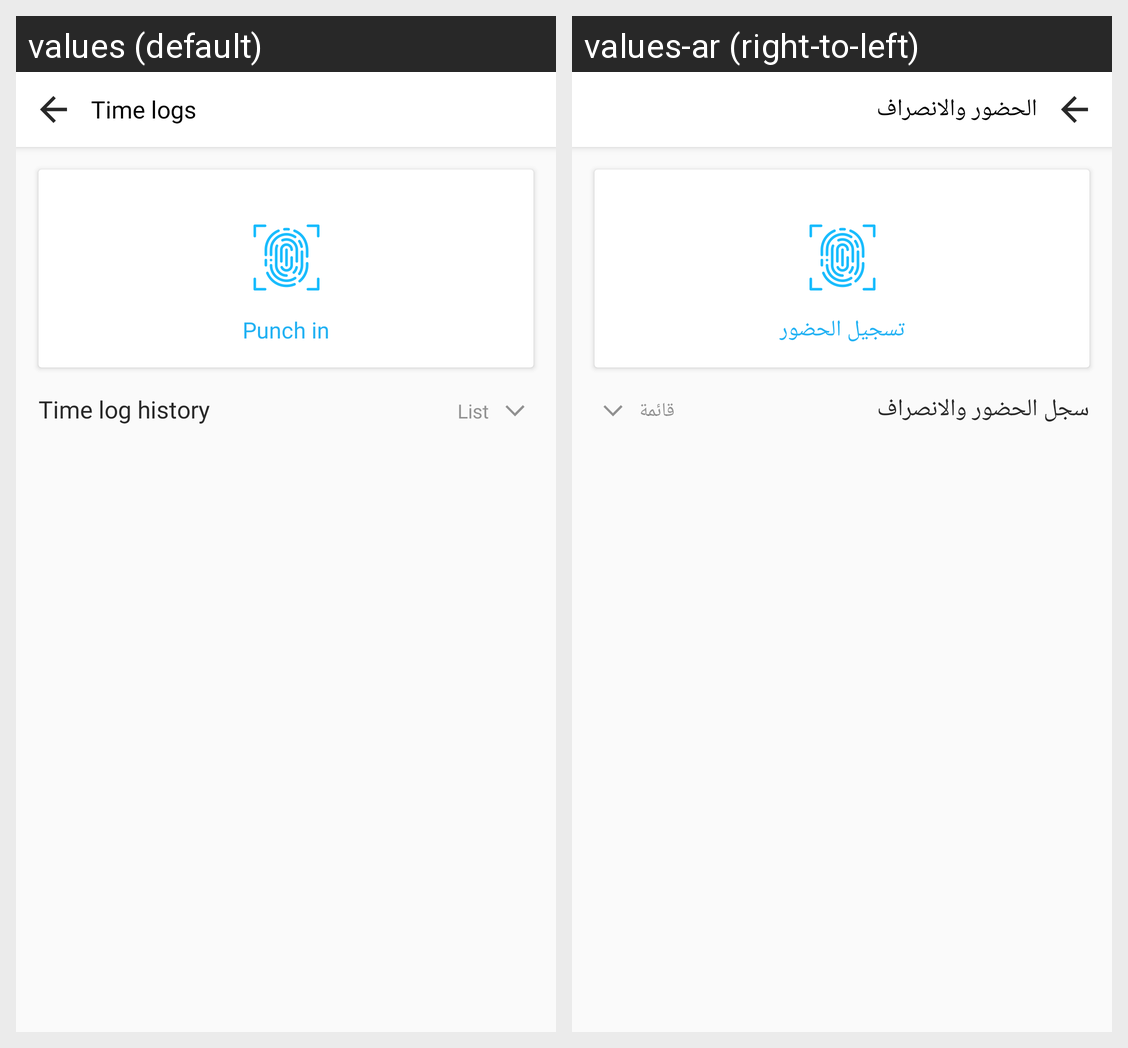

Strings drawn on this Android screen and how each of the app's shown locales translates them:
Android screen res/layout/activity_time_log.xml rendered under 2 locales, left to right: values (default), values-ar (right-to-left). Device: Nexus 5 (rendered at 1080×1920; each locale shown at half size, 540×960, under a caption strip naming it); theme AppTheme.
Strings drawn on this screen, with the default value and each locale's value (text and hints the layout hard-codes, and strings that could not be matched under every locale, appear in the picture but are not listed):

time_logs
  values: Time logs
  values-ar: الحضور والانصراف

punch_in
  values: Punch in
  values-ar: تسجيل الحضور

time_log_history
  values: Time log history
  values-ar: سجل الحضور والانصراف

list
  values: List
  values-ar: قائمة
